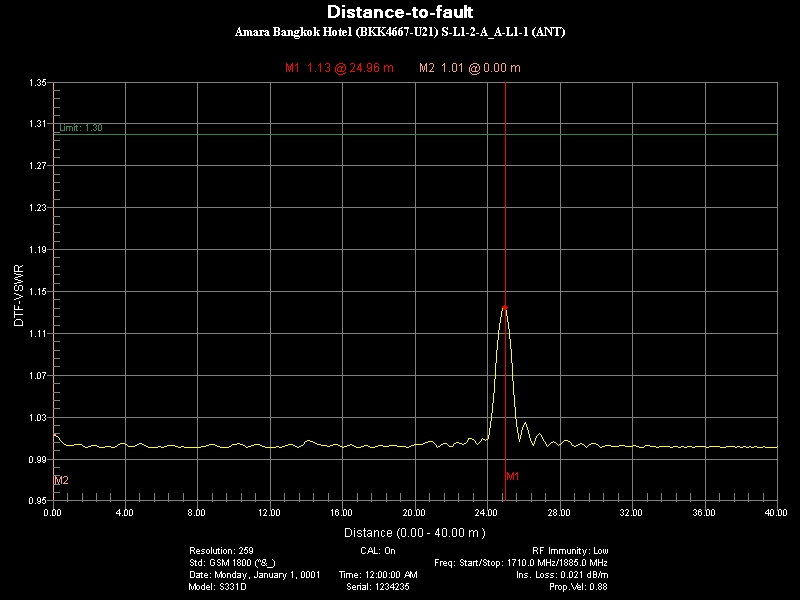

The table this chart was drawn from, first rows:
Title, SubTitle
DTF-VSWR, 
Parameter Name, Setting
Resolution:, 259
CAL:, On
RF Immunity:, Low
Std:, GSM 1800 (^&_)
Freq: Start/Stop:, 1710.0 MHz/1885.0 MHz
Date:, Monday, January 1, 0001
Time:, 12:00:00 AM
Ins. Loss:, 0.021 dB/m
Model:, S331D
Serial:, 1234235
Prop.Vel:, 0.88
Marker Data
Marker, Distance(m), Value
M1, 24.96, 1.134
M2, 0, 1.013
Limit On, Value: 1.30
Point Data
Distance(m), DTF-VSWR
0, 1.013
0.155, 1.013
0.3101, 1.01
0.4651, 1.007
0.6202, 1.004
0.7752, 1.003
0.9302, 1.003
1.085, 1.003
1.24, 1.004
1.395, 1.004
1.55, 1.004
1.705, 1.002
1.86, 1.001
2.016, 1.002
2.171, 1.003
2.326, 1.003
2.481, 1.002
2.636, 1.001
2.791, 1.001
2.946, 1.002
3.101, 1.002
3.256, 1.001
3.411, 1.001
3.566, 1.003
3.721, 1.005
3.876, 1.005
4.031, 1.004
4.186, 1.002
4.341, 1.002
4.496, 1.002
4.651, 1.004
4.806, 1.005
4.961, 1.004
5.116, 1.003
5.271, 1.001
5.426, 1.001
5.581, 1.001
5.736, 1.001
5.891, 1.002
6.047, 1.001
... 219 more rows
